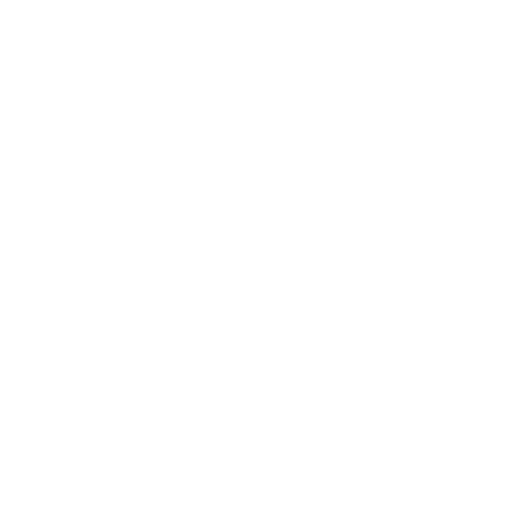
t = 0.00 s
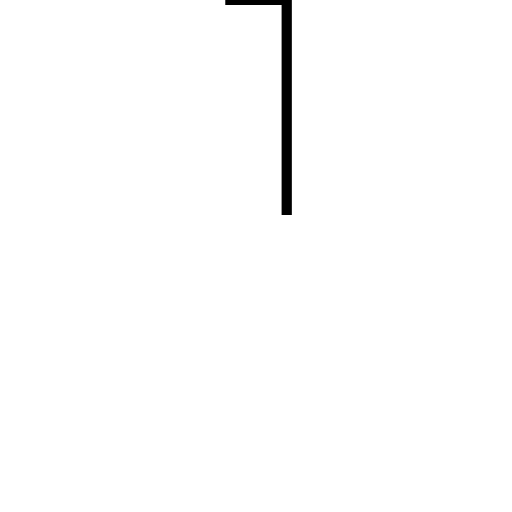
t = 0.81 s
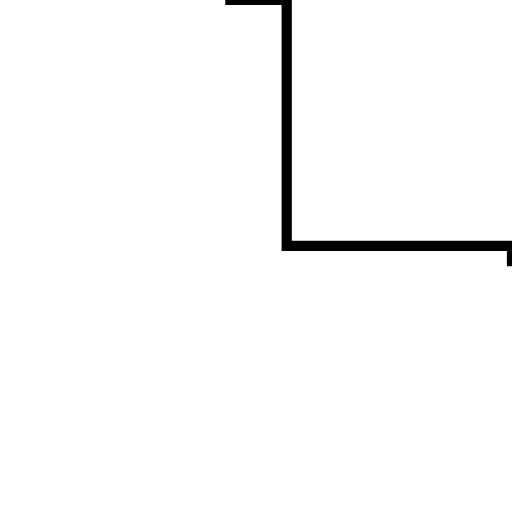
t = 1.62 s
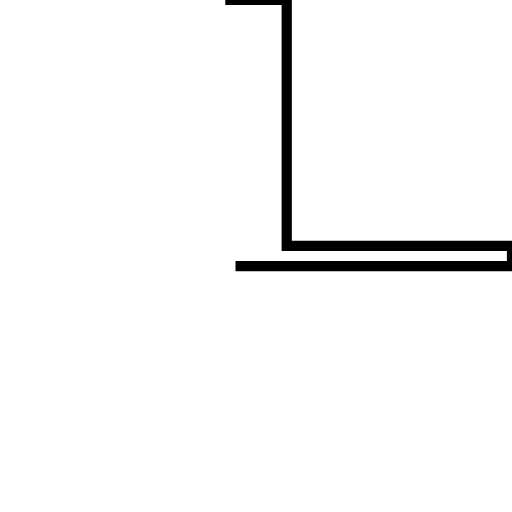
t = 2.43 s
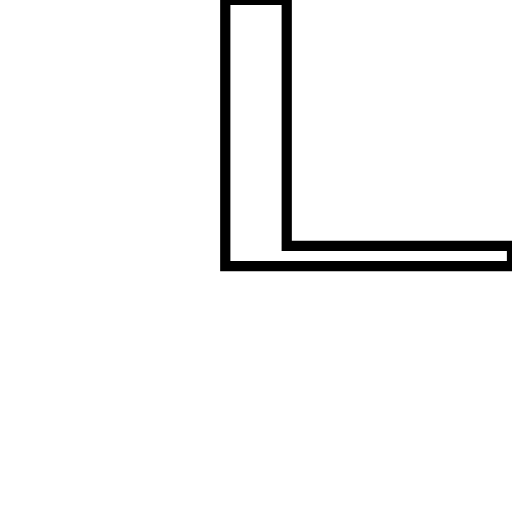
t = 3.24 s

The animated SVG that drew these frames (rendered in a browser with its animation timeline set to each time). Animation: 1 SMIL element (animate=1); one cycle of 3.24 s.

<?xml version='1.0' encoding='utf-8'?>
<svg viewBox="0.0 -6.0 50.0 50.0" version="1.1" xmlns="http://www.w3.org/2000/svg"><rect x="-1000" y="-1000" width="2000" height="2000" stroke="white" fill="white" /><g style="fill:none;stroke:#000000;stroke-width:1"><path d="M 22.0 -44.0 L 28.0 -44.0 L 28.0 -20.0 L 50.0 -20.0 L 50.0 -18.0 L 22.0 -18.0 Z" transform="translate(0.0 38.0)" stroke-dasharray="108.0" stroke-dashoffset="108.0"><animate attributeName="stroke-dashoffset" from="108.0" to="0" dur="3.2399999999999998s" begin="0s; anim_end.end" fill="freeze" id="anim0" /></path></g></svg>
